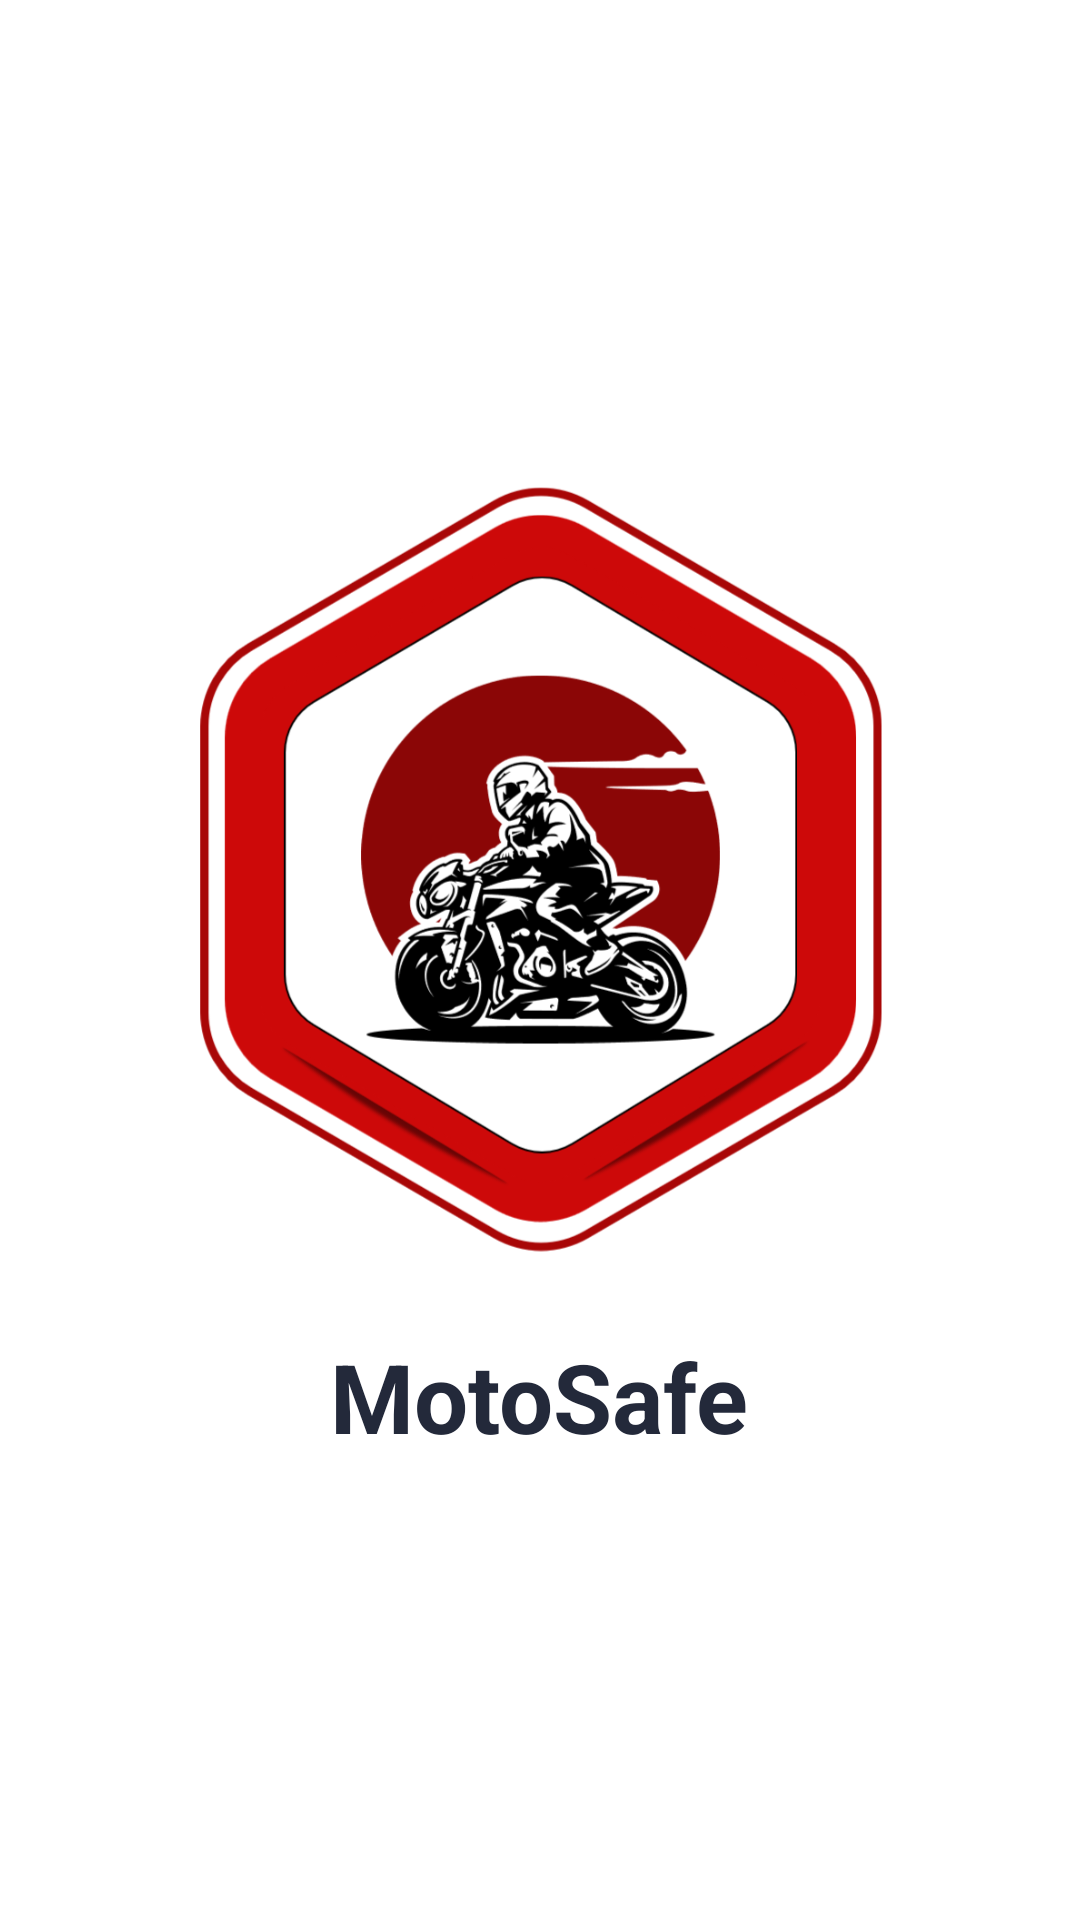

Layout XML and referenced resources for this Android screen:
<!-- AndroidManifest.xml: activity theme AppTheme -->
<!-- res/layout/activity_splash.xml -->
<?xml version="1.0" encoding="utf-8"?>

<RelativeLayout
    xmlns:android="http://schemas.android.com/apk/res/android"
    android:layout_width="match_parent"
    android:layout_height="match_parent"
    android:background="#FFFFFF">

    <LinearLayout
        android:layout_width="wrap_content"
        android:layout_height="wrap_content"
        android:layout_centerInParent="true"
        android:orientation="vertical"
        android:gravity="center">

        <ImageView
            android:layout_width="271dp"
            android:layout_height="271dp"
            android:layout_marginBottom="20dp"
            android:scaleType="fitCenter"
            android:src="@mipmap/motosafe_logo" />

        <TextView
            android:layout_width="wrap_content"
            android:layout_height="wrap_content"
            android:text="MotoSafe"
            android:textColor="#23293A"
            android:textSize="32sp"
            android:textStyle="bold" />
    </LinearLayout>
</RelativeLayout>
<!-- resources referenced by this layout -->
<resources>
  <!-- mipmap motosafe_logo: png bitmap (mipmap-hdpi, 163318 bytes) -->
  <style name="AppTheme" parent="Theme.AppCompat.Light.NoActionBar">
          <item name="colorPrimary">#667eea</item>
          <item name="colorPrimaryDark">#764ba2</item>
          <item name="colorAccent">#4A4A4A</item>
          <item name="android:windowBackground">@drawable/gradient_background</item>
          <item name="android:statusBarColor">@android:color/transparent</item>
          <item name="android:windowTranslucentStatus">true</item>
      </style>
  <!-- drawable gradient_background (drawable) -->
  <?xml version="1.0" encoding="utf-8"?>
  
  <shape xmlns:android="http://schemas.android.com/apk/res/android">
      <gradient
          android:angle="135"
          android:startColor="#667eea"
          android:endColor="#764ba2"
          android:type="linear"/>
  </shape>
</resources>
